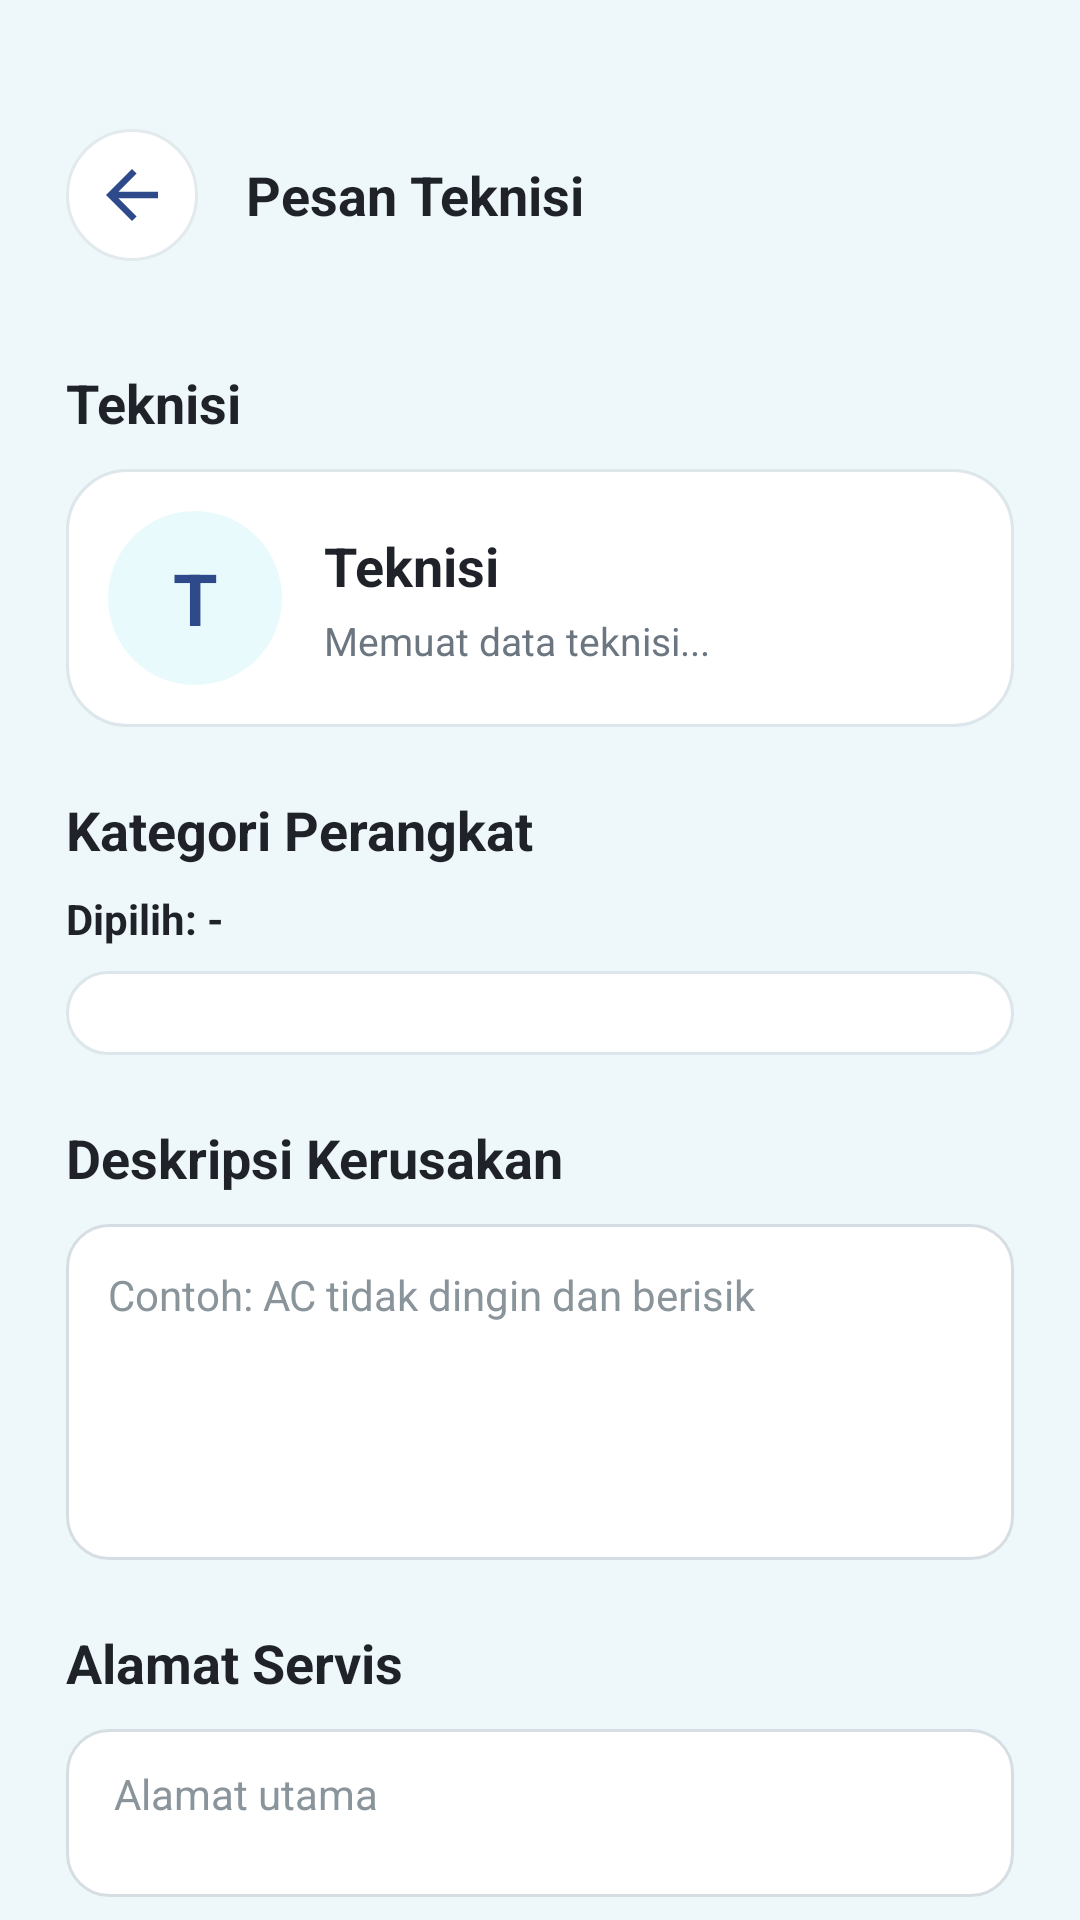

Reconstruct the res/layout file that produces this screen, plus the resources it refers to.
<!-- AndroidManifest.xml: application theme Theme.Teknisio -->
<!-- res/layout/activity_order_technician.xml -->
<?xml version="1.0" encoding="utf-8"?>
<ScrollView xmlns:android="http://schemas.android.com/apk/res/android"
    android:id="@+id/rootOrderScroll"
    android:layout_width="match_parent"
    android:layout_height="match_parent"
    android:background="#EEF7FA"
    android:fillViewport="true">

    <LinearLayout
        android:layout_width="match_parent"
        android:layout_height="wrap_content"
        android:orientation="vertical"
        android:paddingStart="22dp"
        android:paddingTop="38dp"
        android:paddingEnd="22dp"
        android:paddingBottom="34dp">

        <LinearLayout
            android:layout_width="match_parent"
            android:layout_height="54dp"
            android:gravity="center_vertical"
            android:orientation="horizontal">

            <include layout="@layout/component_back_button" />

            <TextView
                android:layout_width="0dp"
                android:layout_height="match_parent"
                android:layout_marginStart="16dp"
                android:layout_weight="1"
                android:ellipsize="end"
                android:gravity="center_vertical"
                android:maxLines="1"
                android:text="Pesan Teknisi"
                android:textColor="#1F2329"
                android:textSize="18sp"
                android:textStyle="bold" />
        </LinearLayout>

        <TextView
            android:layout_width="match_parent"
            android:layout_height="wrap_content"
            android:layout_marginTop="30dp"
            android:text="Teknisi"
            android:textColor="#1F2329"
            android:textSize="18sp"
            android:textStyle="bold" />

        <LinearLayout
            android:layout_width="match_parent"
            android:layout_height="wrap_content"
            android:layout_marginTop="10dp"
            android:background="@drawable/bg_order_card"
            android:gravity="center_vertical"
            android:orientation="horizontal"
            android:padding="14dp">

            <TextView
                android:layout_width="58dp"
                android:layout_height="58dp"
                android:background="@drawable/bg_order_icon_circle"
                android:gravity="center"
                android:text="T"
                android:textColor="#2F4A8A"
                android:textSize="24sp"
                android:textStyle="bold" />

            <LinearLayout
                android:layout_width="0dp"
                android:layout_height="wrap_content"
                android:layout_marginStart="14dp"
                android:layout_weight="1"
                android:orientation="vertical">

                <TextView
                    android:id="@+id/txtTechnicianName"
                    android:layout_width="match_parent"
                    android:layout_height="wrap_content"
                    android:text="Teknisi"
                    android:textColor="#1F2329"
                    android:textSize="18sp"
                    android:textStyle="bold" />

                <TextView
                    android:id="@+id/txtTechnicianMeta"
                    android:layout_width="match_parent"
                    android:layout_height="wrap_content"
                    android:layout_marginTop="4dp"
                    android:text="Memuat data teknisi..."
                    android:textColor="#6B7680"
                    android:textSize="13sp" />
            </LinearLayout>
        </LinearLayout>

        <TextView
            android:layout_width="match_parent"
            android:layout_height="wrap_content"
            android:layout_marginTop="22dp"
            android:text="Kategori Perangkat"
            android:textColor="#1F2329"
            android:textSize="18sp"
            android:textStyle="bold" />

        <TextView
            android:id="@+id/txtSelectedSummary"
            android:layout_width="match_parent"
            android:layout_height="wrap_content"
            android:layout_marginTop="8dp"
            android:text="Dipilih: -"
            android:textColor="#1F2329"
            android:textSize="14sp"
            android:textStyle="bold" />

        <LinearLayout
            android:id="@+id/layoutSelectedCategories"
            android:layout_width="match_parent"
            android:layout_height="wrap_content"
            android:layout_marginTop="8dp"
            android:background="@drawable/bg_order_card"
            android:orientation="vertical"
            android:padding="14dp" />

        <TextView
            android:layout_width="match_parent"
            android:layout_height="wrap_content"
            android:layout_marginTop="22dp"
            android:text="Deskripsi Kerusakan"
            android:textColor="#1F2329"
            android:textSize="18sp"
            android:textStyle="bold" />

        <EditText
            android:id="@+id/edtIssueDescription"
            android:layout_width="match_parent"
            android:layout_height="112dp"
            android:layout_marginTop="10dp"
            android:background="@drawable/bg_order_input"
            android:gravity="top|start"
            android:hint="Contoh: AC tidak dingin dan berisik"
            android:inputType="textMultiLine|textCapSentences"
            android:maxLength="1000"
            android:padding="14dp"
            android:textColor="#1F2329"
            android:textColorHint="#8A949B"
            android:textSize="14sp" />

        <TextView
            android:layout_width="match_parent"
            android:layout_height="wrap_content"
            android:layout_marginTop="22dp"
            android:text="Alamat Servis"
            android:textColor="#1F2329"
            android:textSize="18sp"
            android:textStyle="bold" />

        <EditText
            android:id="@+id/edtAddress"
            android:layout_width="match_parent"
            android:layout_height="56dp"
            android:layout_marginTop="10dp"
            android:background="@drawable/bg_order_input"
            android:hint="Alamat utama"
            android:inputType="textPostalAddress|textCapSentences"
            android:maxLength="500"
            android:paddingStart="16dp"
            android:paddingEnd="16dp"
            android:textColor="#1F2329"
            android:textColorHint="#8A949B"
            android:textSize="14sp" />

        <EditText
            android:id="@+id/edtAddressDetail"
            android:layout_width="match_parent"
            android:layout_height="72dp"
            android:layout_marginTop="10dp"
            android:background="@drawable/bg_order_input"
            android:gravity="top|start"
            android:hint="Detail alamat opsional, contoh: rumah pagar hitam"
            android:inputType="textMultiLine|textCapSentences"
            android:maxLength="500"
            android:padding="14dp"
            android:textColor="#1F2329"
            android:textColorHint="#8A949B"
            android:textSize="14sp" />

        <androidx.appcompat.widget.AppCompatButton
            android:id="@+id/btnConfirmOrder"
            android:layout_width="match_parent"
            android:layout_height="56dp"
            android:layout_marginTop="28dp"
            android:background="@drawable/bg_order_primary_disabled"
            android:backgroundTint="@null"
            android:text="Konfirmasi Pesanan"
            android:textAllCaps="false"
            android:textColor="#FFFFFF"
            android:textSize="18sp"
            android:textStyle="bold" />

    </LinearLayout>
</ScrollView>
<!-- res/layout/component_back_button.xml (included above) -->
<?xml version="1.0" encoding="utf-8"?>
<FrameLayout xmlns:android="http://schemas.android.com/apk/res/android"
    android:id="@+id/btnBack"
    android:layout_width="44dp"
    android:layout_height="44dp"
    android:background="@drawable/bg_back_circle"
    android:foreground="?attr/selectableItemBackgroundBorderless">

    <ImageView
        android:layout_width="26dp"
        android:layout_height="26dp"
        android:layout_gravity="center"
        android:src="@drawable/ic_back" />

</FrameLayout>
<!-- resources referenced by this layout -->
<resources>
  <!-- drawable bg_back_circle (drawable) -->
  <shape xmlns:android="http://schemas.android.com/apk/res/android"
      android:shape="oval">
  
      <solid android:color="#FFFFFF" />
  
      <stroke
          android:width="1dp"
          android:color="#E3EAEE" />
  
  </shape>
  <!-- drawable bg_order_card (drawable) -->
  <shape xmlns:android="http://schemas.android.com/apk/res/android">
      <solid android:color="#FFFFFF" />
      <stroke android:width="1dp" android:color="#DCE6EB" />
      <corners android:radius="20dp" />
  </shape>
  <!-- drawable bg_order_icon_circle (drawable) -->
  <shape xmlns:android="http://schemas.android.com/apk/res/android">
      <solid android:color="#E8FAFC" />
      <corners android:radius="999dp" />
  </shape>
  <!-- drawable bg_order_input (drawable) -->
  <shape xmlns:android="http://schemas.android.com/apk/res/android">
      <solid android:color="#FFFFFF" />
      <stroke android:width="1dp" android:color="#D6DEE3" />
      <corners android:radius="14dp" />
      <padding
          android:left="16dp"
          android:right="16dp"
          android:top="12dp"
          android:bottom="12dp" />
  </shape>
  <!-- drawable bg_order_primary_disabled (drawable) -->
  <shape xmlns:android="http://schemas.android.com/apk/res/android">
      <solid android:color="#C8D3D9" />
      <corners android:radius="28dp" />
  </shape>
  <!-- drawable ic_back (drawable) -->
  <vector xmlns:android="http://schemas.android.com/apk/res/android"
      android:width="28dp"
      android:height="28dp"
      android:viewportWidth="24"
      android:viewportHeight="24"
      android:tint="#2F4A8A">
  
      <path
          android:fillColor="#2F4A8A"
          android:pathData="M20,11H7.83l5.59,-5.59L12,4l-8,8l8,8l1.42,-1.41L7.83,13H20v-2z" />
  </vector>
</resources>
